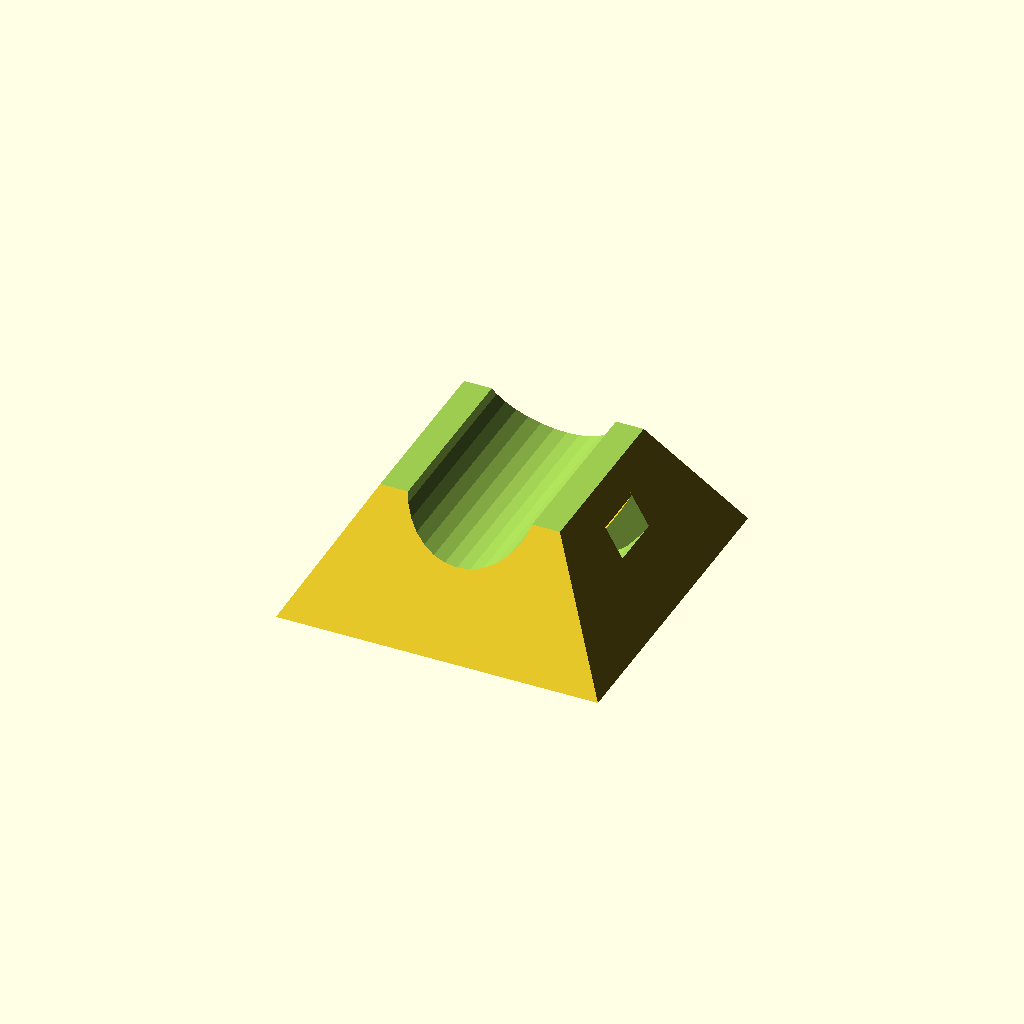
Cell 1: rendered with the file's own defaults.
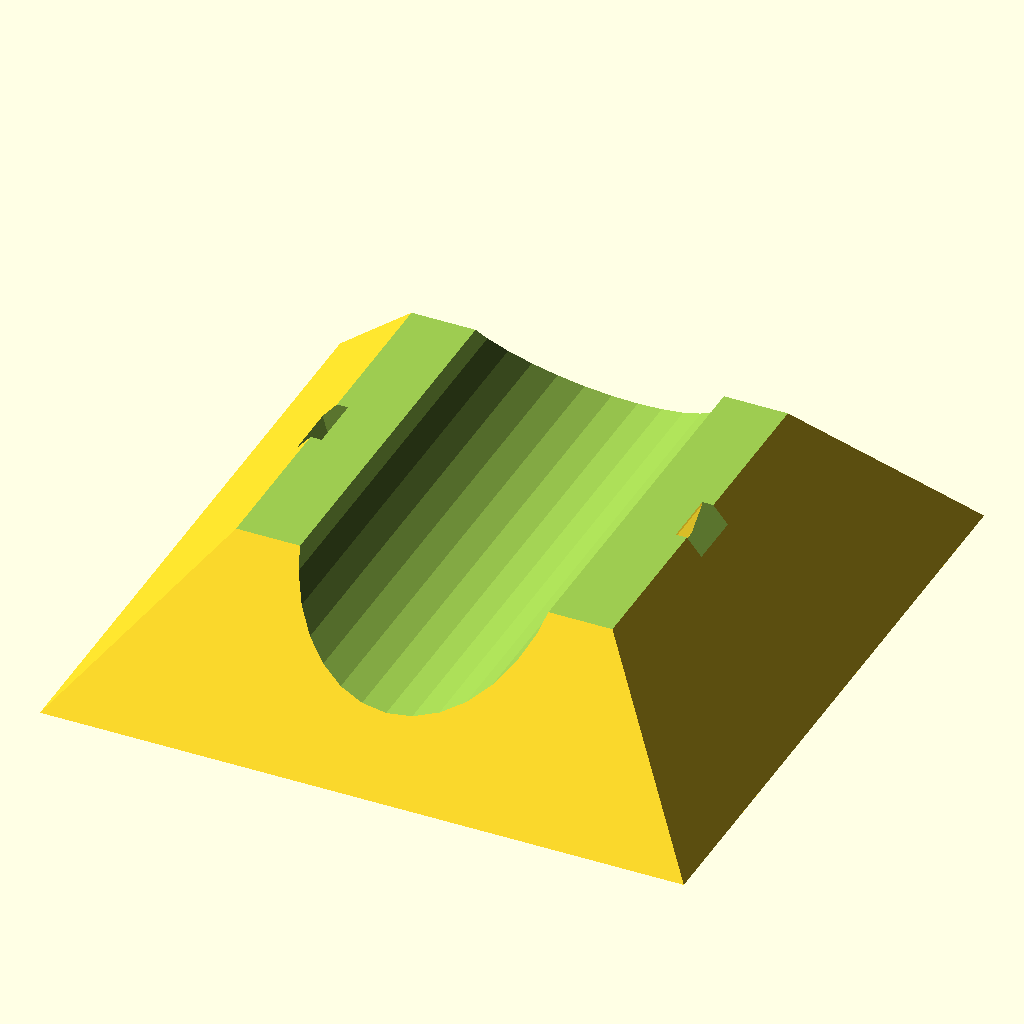
Cell 2 — wire_diameter set to 20, the other parameters unchanged.
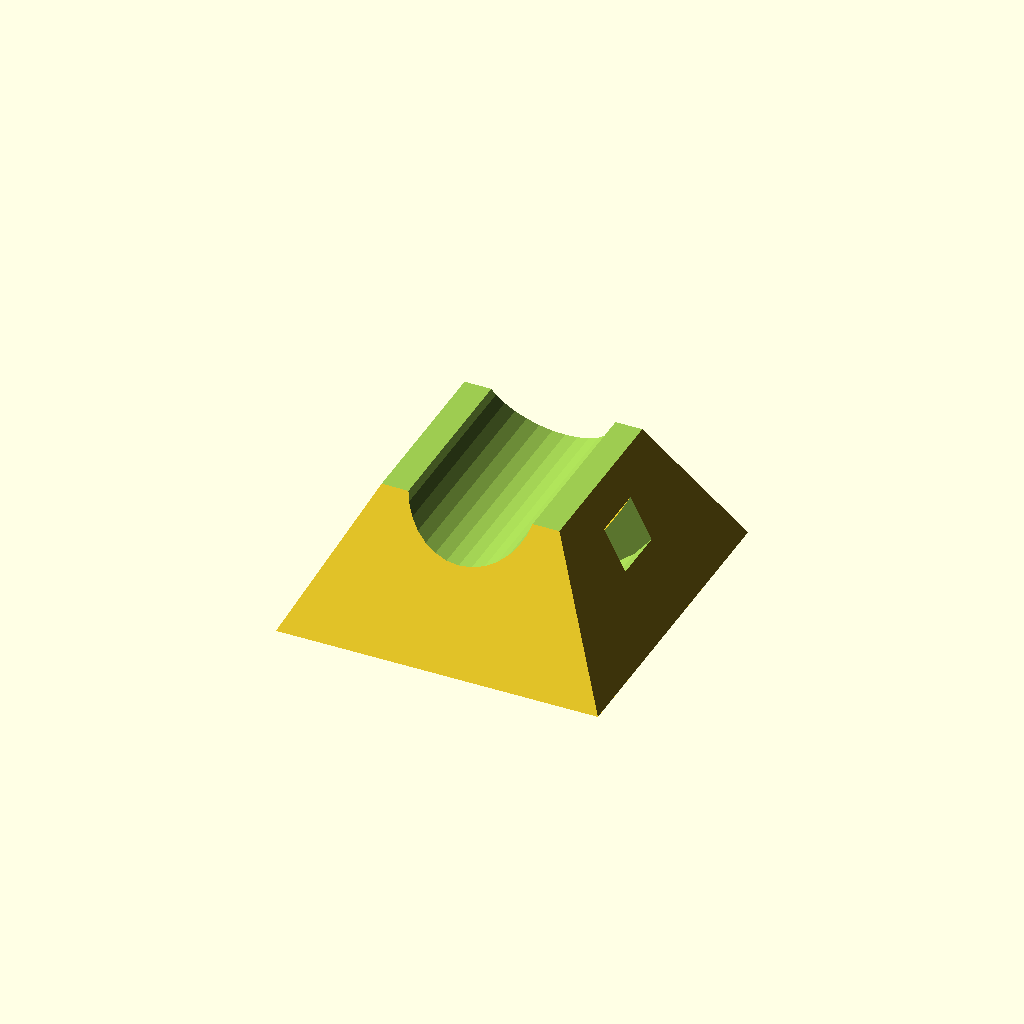
Cell 3: tie_thickness = 3 (everything else at default).
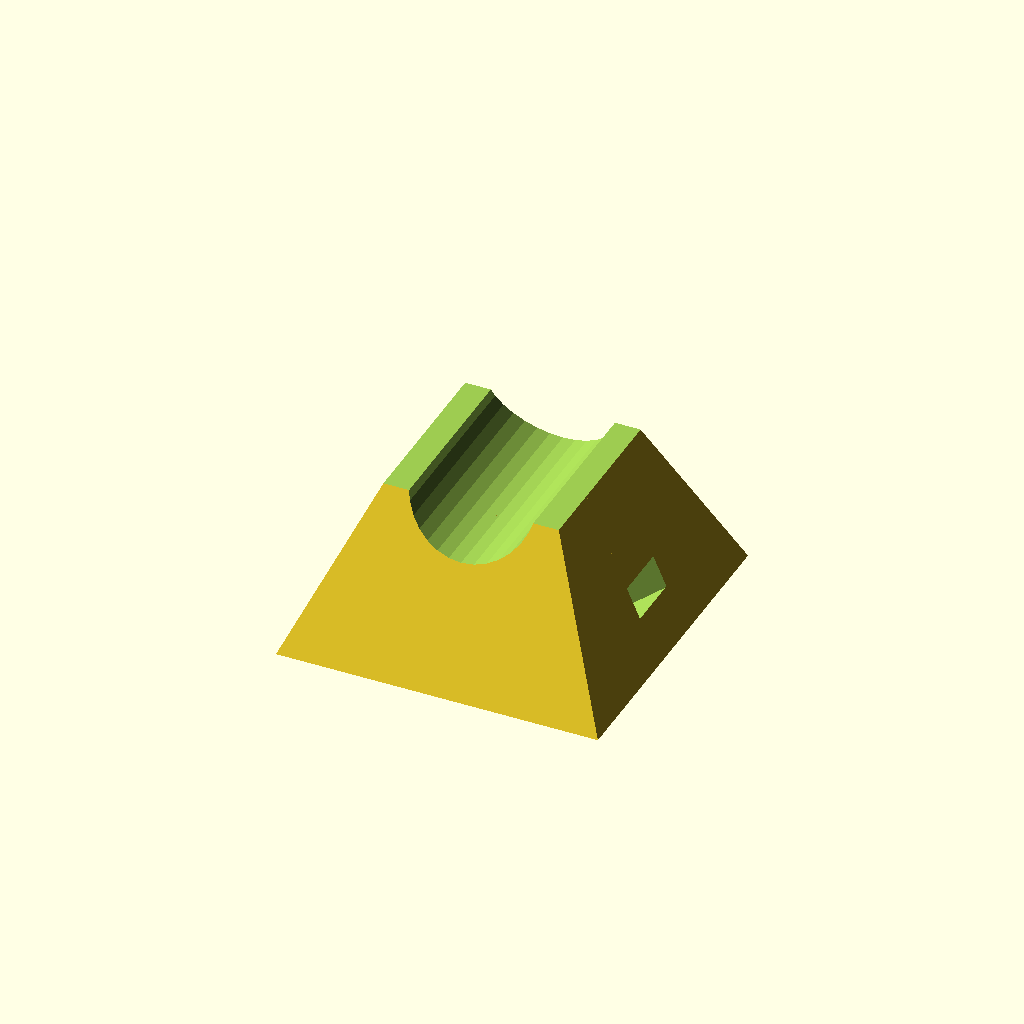
Cell 4: the same model with slot_spacing = 8.
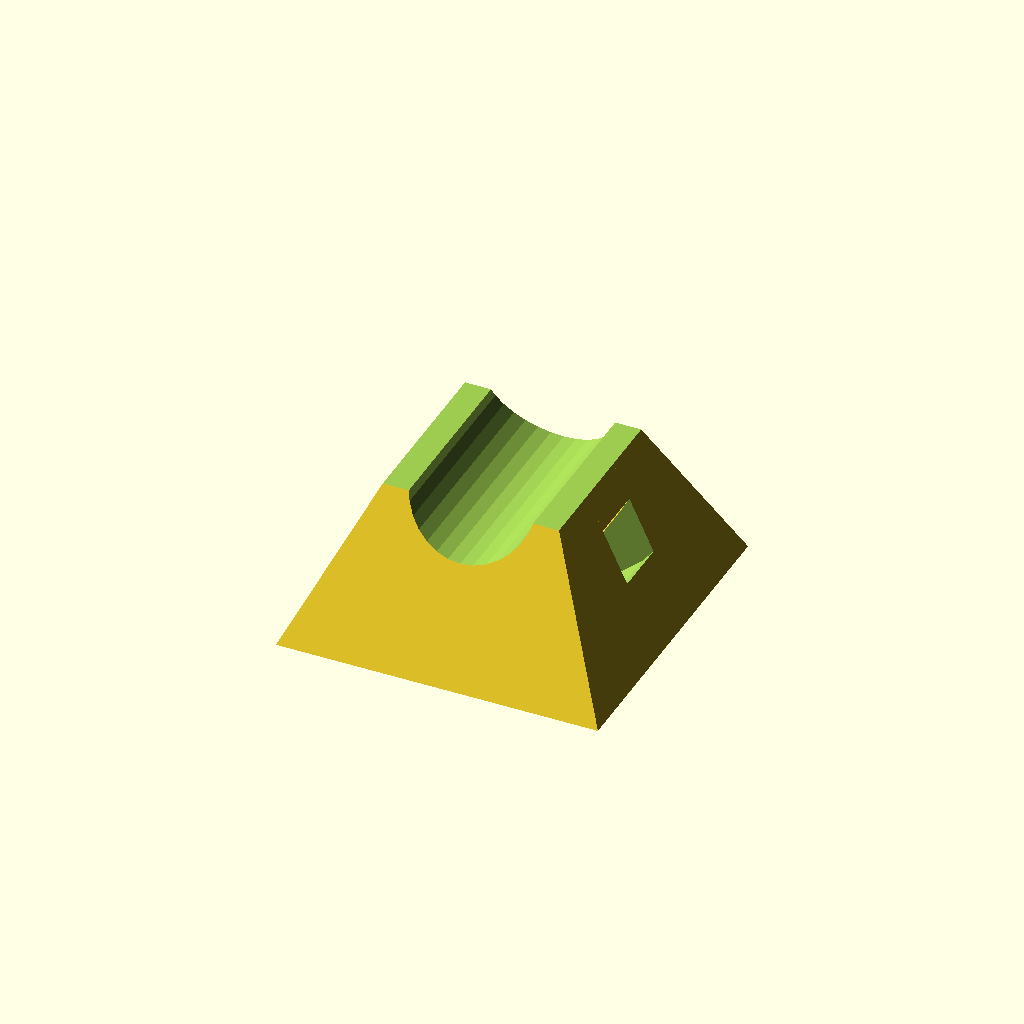
Cell 5: the same model with vertical_tolerance = 3.
All cells are drawn from one camera (rotation 55°, 0°, 25°, orthographic, colour scheme Cornfield), so only the parameter changes between them.
OpenSCAD source file inputs/thingiverse/files/thing-388361/Customizable-cable-tie-anchor/anchor.scad:
// Parameterizable cable tie anchor
// Ned Konz, ned@bike-nomad.com

// max. diameter of wire bundle, mm
wire_diameter = 10;
// width of cable tie, mm
tie_width = 3.4;
// thickness of cable tie, mm
tie_thickness = 1.5;
// wire to slot ID, mm
slot_spacing = 4;
// additional space on top and bottom of tie, mm
vertical_tolerance = 1.5;
// additional space at sides of tie, mm
horizontal_tolerance = 0.5;

/* [Hidden] */
// width of slot for cable tie
slot_width = tie_width + 2 * horizontal_tolerance;
// height of slot for cable tie
slot_height = tie_thickness + 2 * vertical_tolerance;
slot_id = wire_diameter + slot_spacing * 2;
slot_od = slot_id + 2 * slot_height;
block_side = wire_diameter * 2.5;
block_height = slot_od * 0.8;

$fn = 32;

module slot(diameter,height,width) {
	difference() {
		cylinder(h=width, d=diameter + height, center=true);
		cylinder(h=width, d=diameter, center=true);
	}
}

module block(side,height) {
	s2 = side / 2;
	polyhedron(
  points=[ [s2,s2,0],[s2,-s2,0],[-s2,-s2,0],[-s2,s2,0], // the four points at base
           [0,0,height]  ],                                 // the apex point 
  faces=[ [0,1,4],[1,2,4],[2,3,4],[3,0,4],              // each triangle side
              [1,0,3],[2,1,3] ]                         // two triangles for square base
 );
}

difference() {
	translate([0,0,-block_height/2])
		block(block_side, block_height);
	rotate([90,0,0])
		slot(slot_id, slot_height, slot_width);
	rotate([90,0,0])
		cylinder(h=block_side, d=wire_diameter, center=true);
	translate([0,0,block_side/2])
		cube(block_side * 1.1, center=true);
	
}
Customizer parameters (derived from the source; name, type, default, range or options):
wire_diameter: number, default 10
tie_width: number, default 3.4
tie_thickness: number, default 1.5
slot_spacing: number, default 4
vertical_tolerance: number, default 1.5
horizontal_tolerance: number, default 0.5
